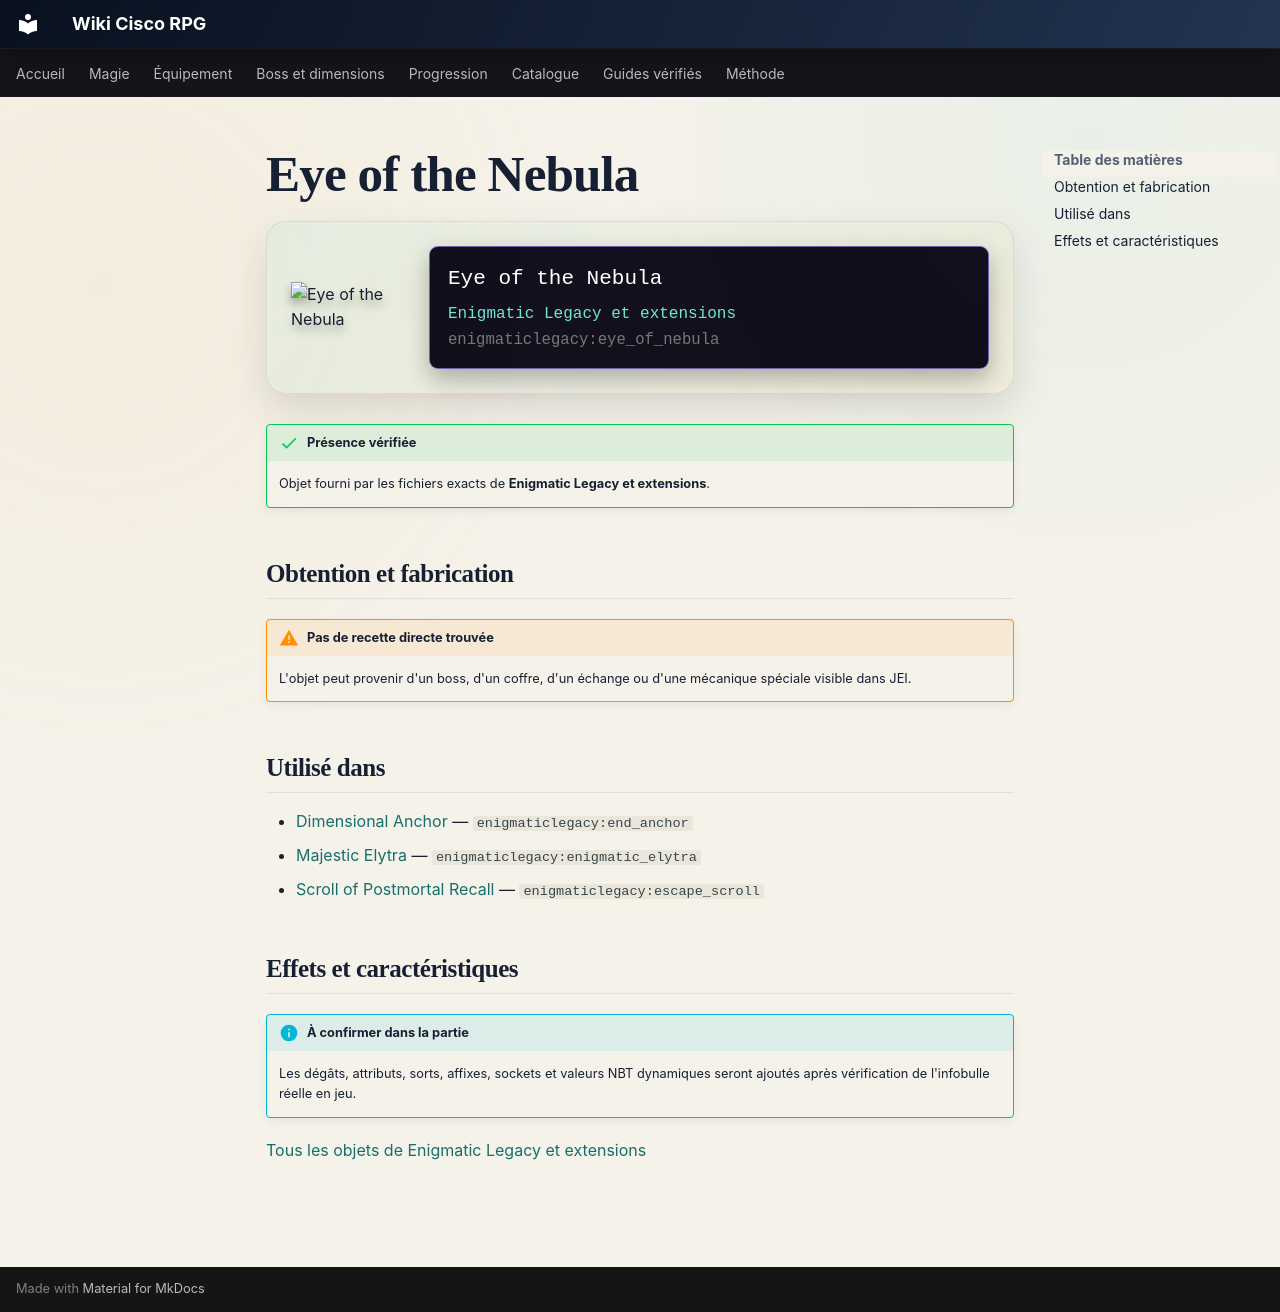

repository: Kloups-Dev/wiki-cisco-rpg · page: catalogue/objets/enigmaticlegacy/eye_of_nebula/index.html · generator: mkdocs

# Eye of the Nebula

<div class="mc-item-showcase">
<img class="mc-item-icon" src="../../../../assets/generated/items/enigmaticlegacy/eye_of_nebula.png" alt="Eye of the Nebula">
<div class="mc-tooltip-card">
<div class="mc-tooltip-card__name">Eye of the Nebula</div>
<div class="mc-tooltip-card__mod">Enigmatic Legacy et extensions</div>
<div class="mc-tooltip-card__id">enigmaticlegacy:eye_of_nebula</div>
</div>
</div>

!!! success "Présence vérifiée"
    Objet fourni par les fichiers exacts de **Enigmatic Legacy et extensions**.

## Obtention et fabrication

!!! warning "Pas de recette directe trouvée"
    L'objet peut provenir d'un boss, d'un coffre, d'un échange ou d'une mécanique spéciale visible dans JEI.

## Utilisé dans

- [Dimensional Anchor](../../../catalogue/objets/enigmaticlegacy/end_anchor.md) — <code>enigmaticlegacy:end_anchor</code>
- [Majestic Elytra](../../../catalogue/objets/enigmaticlegacy/enigmatic_elytra.md) — <code>enigmaticlegacy:enigmatic_elytra</code>
- [Scroll of Postmortal Recall](../../../catalogue/objets/enigmaticlegacy/escape_scroll.md) — <code>enigmaticlegacy:escape_scroll</code>

## Effets et caractéristiques

!!! info "À confirmer dans la partie"
    Les dégâts, attributs, sorts, affixes, sockets et valeurs NBT dynamiques seront ajoutés après vérification de l'infobulle réelle en jeu.

[Tous les objets de Enigmatic Legacy et extensions](../../../contenu/enigmatic-legacy.md)
